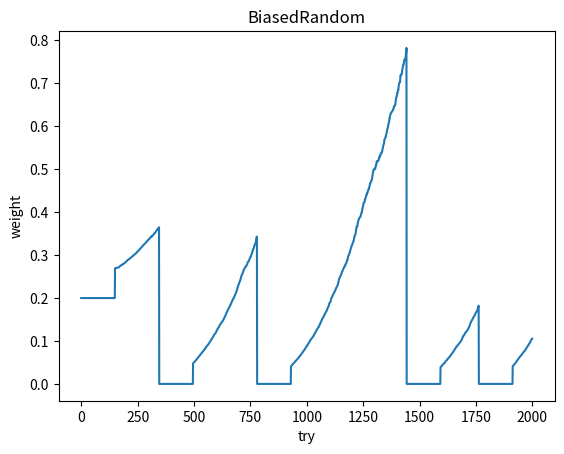

Generate this figure with matplotlib:
import random
import matplotlib.pyplot as plt

class BiasedRandom:
    def __init__(self, _range:int):
        self._range = _range
        self.cooldowns = [0] * _range  # 初期は全員同じ重み

    @property
    def range(self) -> int:
        return self._range

    @range.setter
    def range(self, value:int):
        self._range = value
        max_value = max(self.cooldowns)
        self.cooldowns.extend([max_value] * (value - len(self.cooldowns)))

    def next(self):
        # 重みを二次関数で計算
        weights = self.get_weight()
        # 選択
        choice = random.choices(range(self.range), weights=weights, k=1)[0]
        
        # クールダウン更新
        for i in range(self.range):
            if i == choice:
                self.cooldowns[i] = 0   # 出た数字はリセット
            else:
                self.cooldowns[i] += 1  # 出てない数字は蓄積

        return choice
    
    def get_weight(self):
        return [0.000001 if c/self.range < 0.3 else c**2 for c in self.cooldowns]


# --- 使用例 ---
br = BiasedRandom(500)
n0_weight = []
for _ in range(2000):
    weight = br.get_weight()
    n0_weight.append(weight[0] / sum(weight) * 100)
    print(br.next(), end=', ')

plt.plot(n0_weight)
plt.xlabel("try")
plt.ylabel("weight")
plt.title("BiasedRandom")
plt.show()